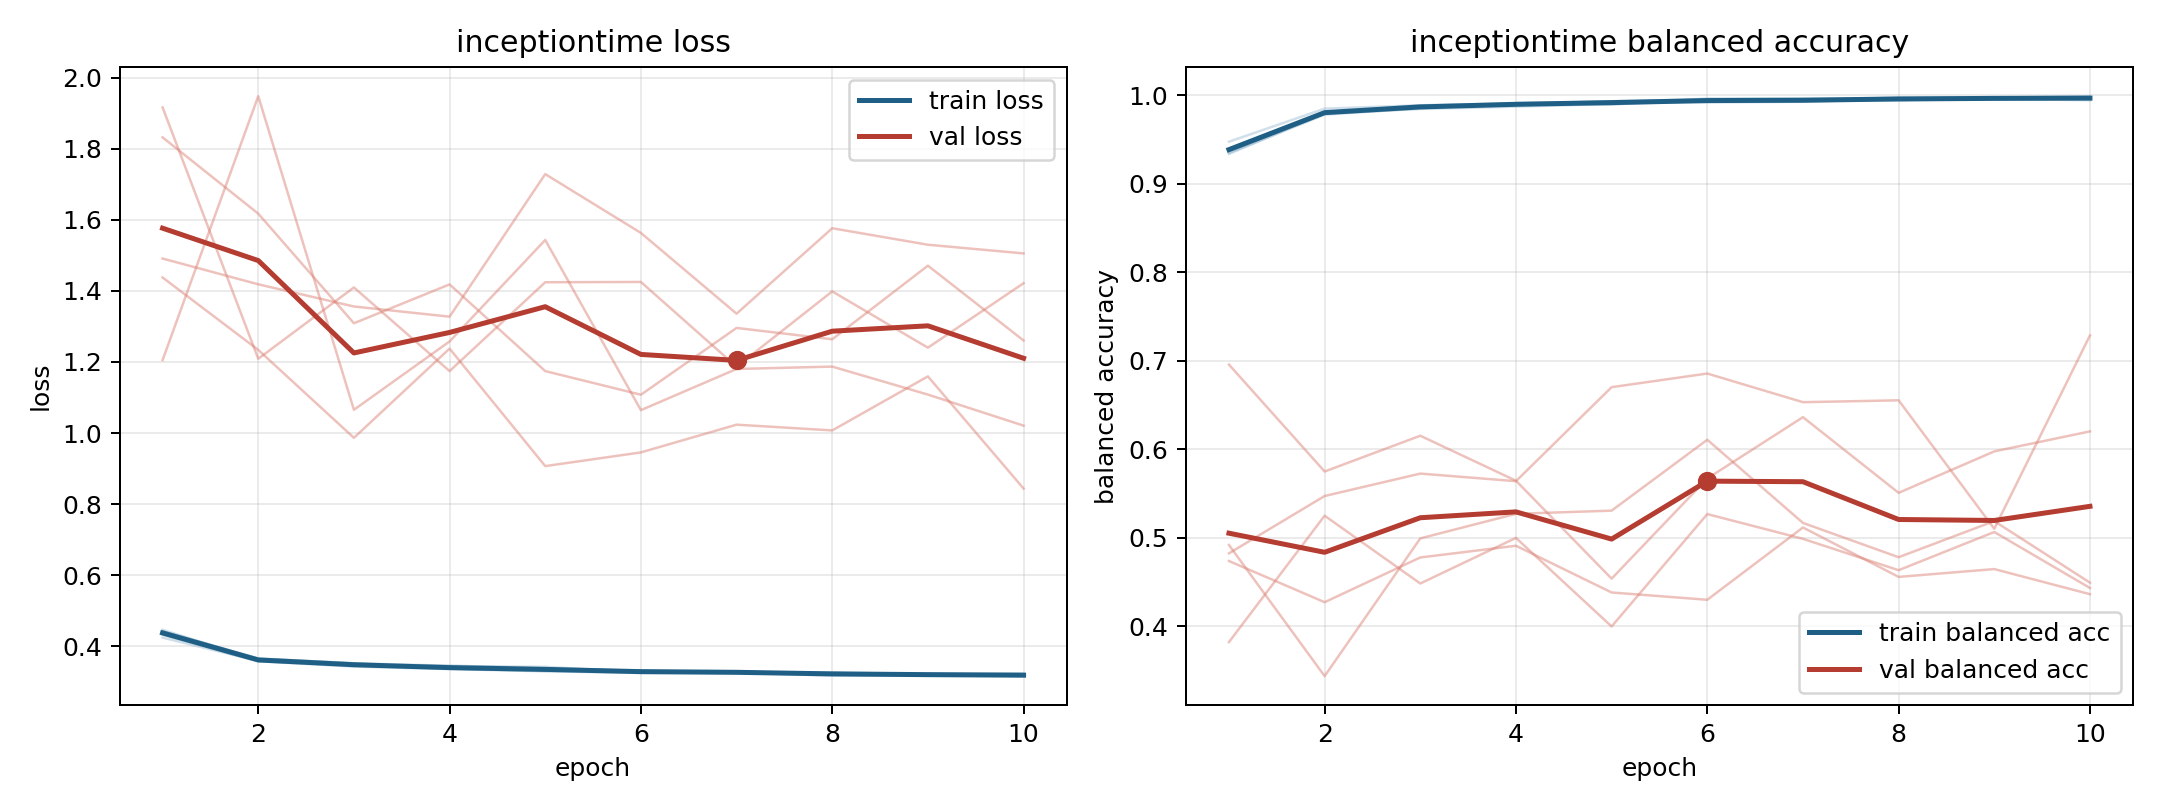

Values plotted in this chart, from the file beside it:
model, fold, epoch, train_loss, train_balanced_accuracy, val_loss, val_balanced_accuracy
inceptiontime, 1, 1, 0.4325, 0.9399, 1.491, 0.4735
inceptiontime, 1, 2, 0.3581, 0.9801, 1.418, 0.427
inceptiontime, 1, 3, 0.3431, 0.9887, 1.356, 0.4776
inceptiontime, 1, 4, 0.3362, 0.9901, 1.327, 0.4908
inceptiontime, 1, 5, 0.3299, 0.9933, 1.728, 0.438
inceptiontime, 1, 6, 0.3251, 0.9954, 1.563, 0.4297
inceptiontime, 1, 7, 0.3266, 0.9941, 1.336, 0.5115
inceptiontime, 1, 8, 0.3175, 0.9976, 1.576, 0.4556
inceptiontime, 1, 9, 0.3173, 0.9972, 1.53, 0.4644
inceptiontime, 1, 10, 0.3168, 0.9967, 1.505, 0.436
inceptiontime, 2, 1, 0.4426, 0.9367, 1.832, 0.4916
inceptiontime, 2, 2, 0.366, 0.9794, 1.617, 0.3434
inceptiontime, 2, 3, 0.3524, 0.9846, 1.309, 0.4991
inceptiontime, 2, 4, 0.3456, 0.9871, 1.418, 0.5269
inceptiontime, 2, 5, 0.3389, 0.9901, 1.174, 0.5305
inceptiontime, 2, 6, 0.3313, 0.9933, 1.108, 0.6106
inceptiontime, 2, 7, 0.3277, 0.994, 1.296, 0.5166
inceptiontime, 2, 8, 0.326, 0.9942, 1.264, 0.4778
inceptiontime, 2, 9, 0.3223, 0.996, 1.471, 0.5187
inceptiontime, 2, 10, 0.3237, 0.9944, 1.26, 0.4491
inceptiontime, 3, 1, 0.4246, 0.9475, 1.916, 0.3819
inceptiontime, 3, 2, 0.3587, 0.9849, 1.209, 0.5248
inceptiontime, 3, 3, 0.3478, 0.9887, 1.41, 0.4481
inceptiontime, 3, 4, 0.3448, 0.9908, 1.174, 0.4997
inceptiontime, 3, 5, 0.3424, 0.9894, 1.424, 0.3996
inceptiontime, 3, 6, 0.3273, 0.9964, 1.425, 0.5266
inceptiontime, 3, 7, 0.3251, 0.9966, 1.187, 0.4986
inceptiontime, 3, 8, 0.324, 0.9965, 1.398, 0.4631
inceptiontime, 3, 9, 0.3207, 0.9974, 1.24, 0.5063
inceptiontime, 3, 10, 0.3164, 0.999, 1.421, 0.4431
inceptiontime, 4, 1, 0.4428, 0.9348, 1.438, 0.4822
inceptiontime, 4, 2, 0.3654, 0.9781, 1.234, 0.547
inceptiontime, 4, 3, 0.3526, 0.9852, 0.9865, 0.5724
inceptiontime, 4, 4, 0.3375, 0.9912, 1.238, 0.5638
inceptiontime, 4, 5, 0.3345, 0.9928, 0.907, 0.6701
inceptiontime, 4, 6, 0.3296, 0.9932, 0.9455, 0.6855
inceptiontime, 4, 7, 0.3262, 0.9946, 1.024, 0.6531
inceptiontime, 4, 8, 0.325, 0.9948, 1.007, 0.6552
inceptiontime, 4, 9, 0.3222, 0.9956, 1.159, 0.51
inceptiontime, 4, 10, 0.3187, 0.997, 0.844, 0.7285
inceptiontime, 5, 1, 0.4466, 0.9337, 1.205, 0.6956
inceptiontime, 5, 2, 0.3611, 0.9794, 1.947, 0.5747
inceptiontime, 5, 3, 0.3461, 0.9871, 1.065, 0.6152
inceptiontime, 5, 4, 0.3373, 0.9897, 1.258, 0.5643
inceptiontime, 5, 5, 0.3306, 0.9929, 1.543, 0.4536
inceptiontime, 5, 6, 0.3312, 0.9919, 1.064, 0.5668
inceptiontime, 5, 7, 0.3297, 0.9927, 1.18, 0.6362
inceptiontime, 5, 8, 0.3209, 0.9962, 1.187, 0.5506
inceptiontime, 5, 9, 0.32, 0.9964, 1.108, 0.5975
inceptiontime, 5, 10, 0.3198, 0.9969, 1.021, 0.6201
